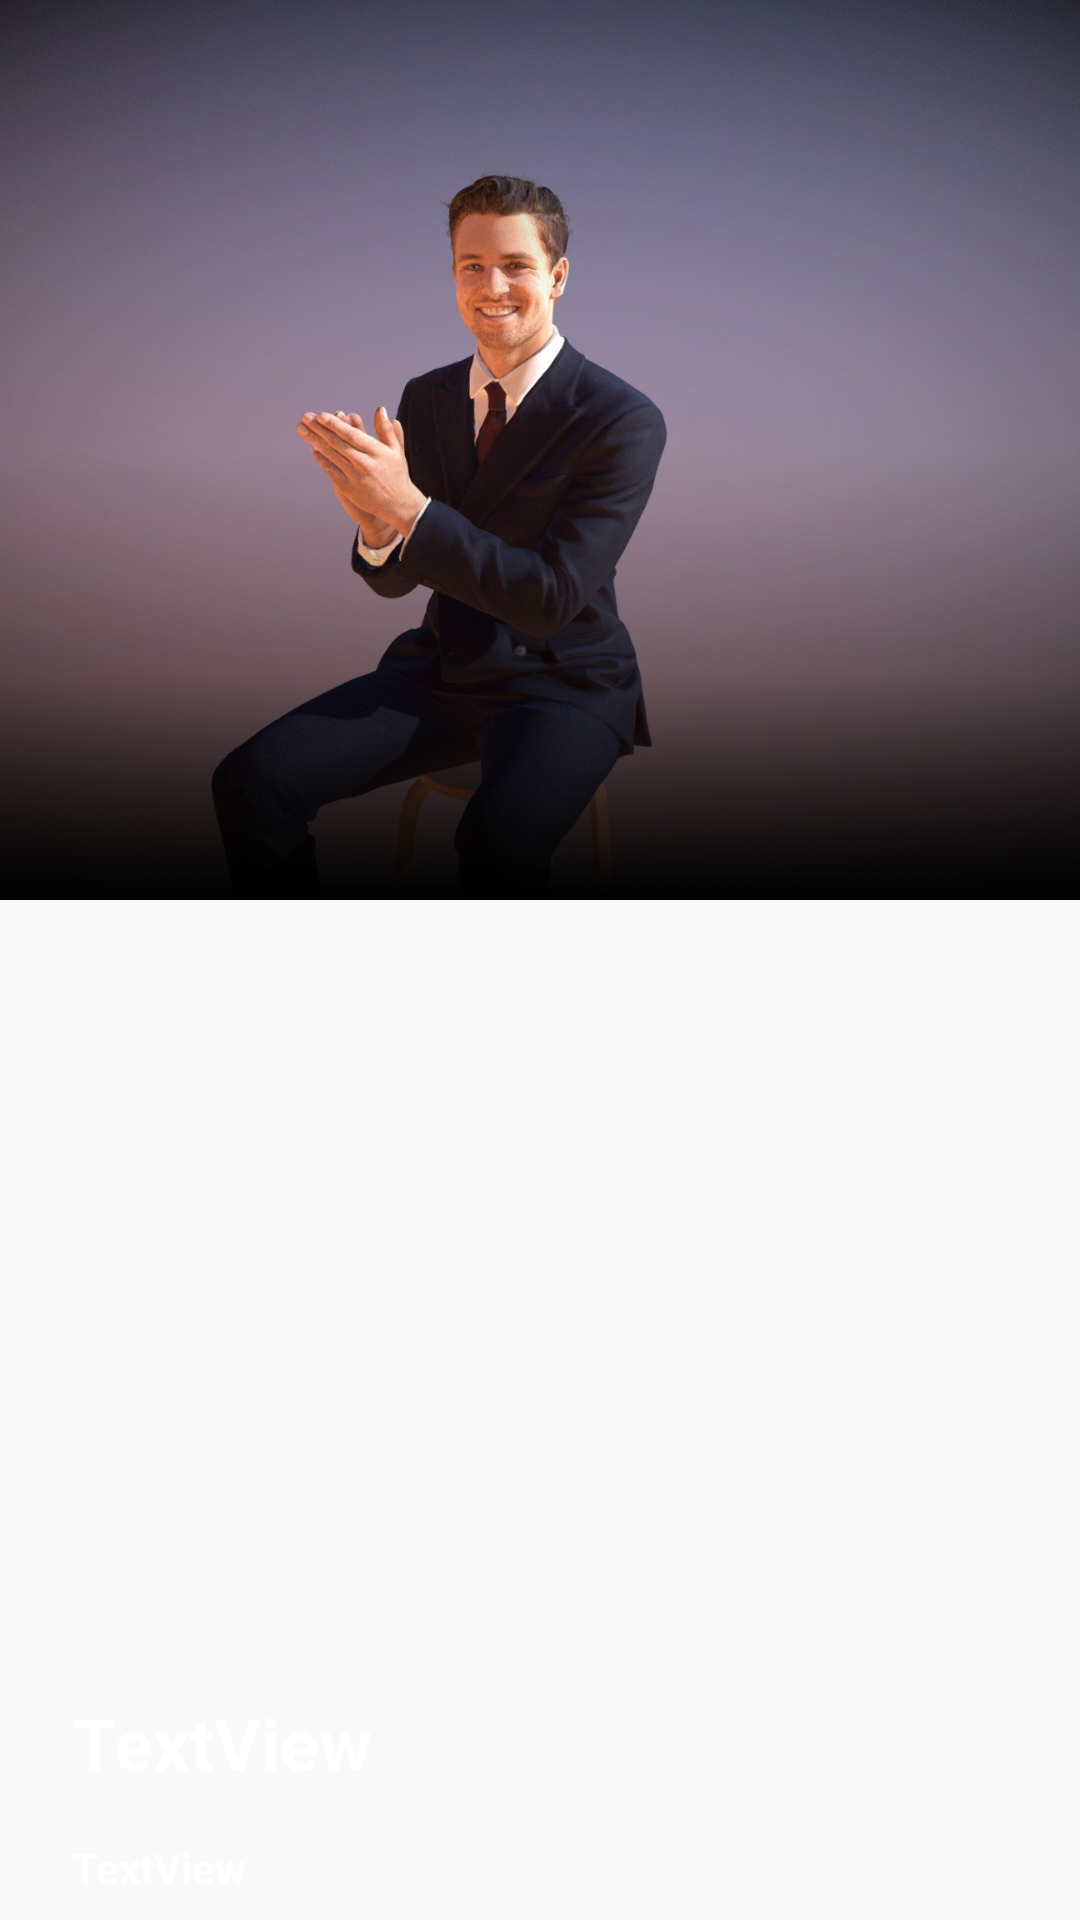

Write the Android layout XML for this screen, with the resource values it uses.
<!-- AndroidManifest.xml: application theme AppTheme -->
<!-- res/layout/slidepage.xml -->
<?xml version="1.0" encoding="utf-8"?>
<androidx.constraintlayout.widget.ConstraintLayout xmlns:android="http://schemas.android.com/apk/res/android"
    xmlns:app="http://schemas.android.com/apk/res-auto"
    xmlns:tools="http://schemas.android.com/tools"
    android:id="@+id/linearLayout"
    android:layout_width="match_parent"
    android:layout_height="wrap_content"
    android:orientation="vertical"
    android:clickable="true"
    android:focusable="true"
    android:foreground="?attr/selectableItemBackgroundBorderless">

    <ImageView
        android:id="@+id/slid_Imag"
        android:layout_width="0dp"
        android:layout_height="300dp"
        android:scaleType="centerCrop"
        app:layout_constraintEnd_toEndOf="parent"
        app:layout_constraintStart_toStartOf="parent"
        app:layout_constraintTop_toTopOf="parent"
        app:srcCompat="@drawable/person" />

    <ImageView
        android:id="@+id/imageView2"
        android:layout_width="0dp"
        android:layout_height="150dp"
        android:elevation="3dp"
        app:layout_constraintBottom_toBottomOf="@+id/slid_Imag"
        app:layout_constraintEnd_toEndOf="parent"
        app:layout_constraintStart_toStartOf="parent"
        app:srcCompat="@drawable/shape" />

    <TextView
        android:id="@+id/slide_text"
        android:layout_width="0dp"
        android:layout_height="wrap_content"
        android:layout_marginStart="16dp"
        android:layout_marginEnd="16dp"
        android:elevation="4dp"
        android:padding="8dp"
        android:text="TextView"
        android:textColor="#E8FFFFFF"
        android:textSize="24sp"
        android:textStyle="bold"
        app:layout_constraintBottom_toTopOf="@+id/slide_text2"
        app:layout_constraintEnd_toEndOf="parent"
        app:layout_constraintStart_toStartOf="@+id/imageView2" />

    <TextView
        android:id="@+id/slide_text2"
        android:layout_width="0dp"
        android:layout_height="wrap_content"
        android:layout_marginStart="16dp"
        android:layout_marginEnd="16dp"
        android:elevation="4dp"
        android:padding="8dp"
        android:text="TextView"
        android:textColor="#E8FFFFFF"
        android:textSize="14sp"
        android:textStyle="bold"
        app:layout_constraintBottom_toBottomOf="parent"
        app:layout_constraintEnd_toEndOf="parent"
        app:layout_constraintStart_toStartOf="@+id/imageView2" />
</androidx.constraintlayout.widget.ConstraintLayout>
<!-- resources referenced by this layout -->
<resources>
  <!-- drawable person: jpeg bitmap (drawable-v24, 239420 bytes) -->
  <!-- drawable shape (drawable) -->
  <?xml version="1.0" encoding="utf-8"?>
  <shape xmlns:android="http://schemas.android.com/apk/res/android">
      <gradient android:startColor="#000" android:centerColor="#4B090000"
          android:angle="90"/>
  </shape>
  <style name="AppTheme" parent="Theme.AppCompat.Light.NoActionBar">
          
          <item name="colorPrimary">#242323</item>
          <item name="colorPrimaryDark">#000000</item>
          <item name="colorAccent">#FF9800</item>
      </style>
</resources>
